Run: headless pygame with SDL's dummy video driver; simulated clock (each Clock.tick advances the game by its frame time, no real sleeping); random seed 0; keys injected as events and as key.get_pressed() state; mouse plan: one left click at the window centre at the start of phase 2, then a move to the lower-right quarter at the start of phase 3.
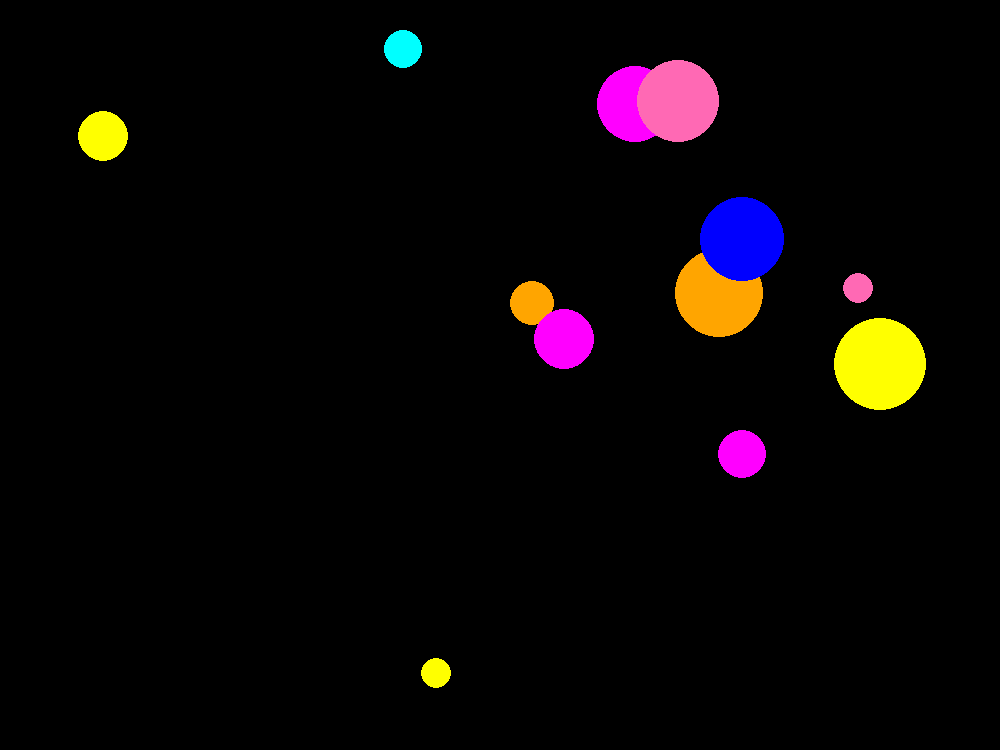
Frame 1 of 4 · flips 1–60 · no input
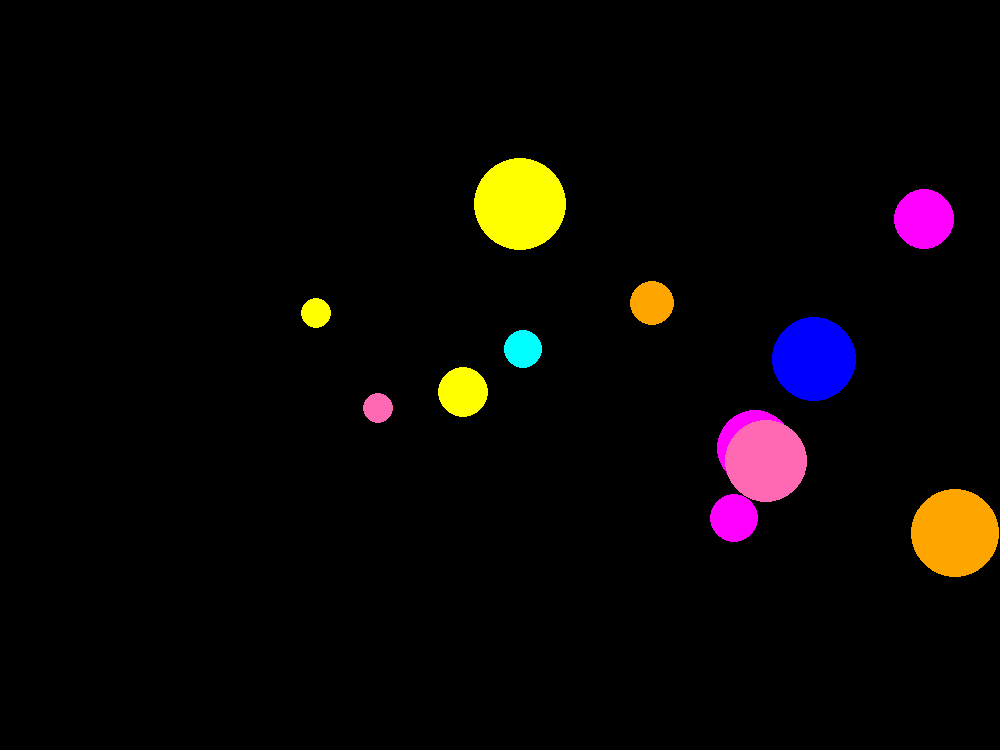
Frame 2 of 4 · flips 61–180 · clicked the window centre · tapped SPACE, RETURN · held RIGHT (→), D
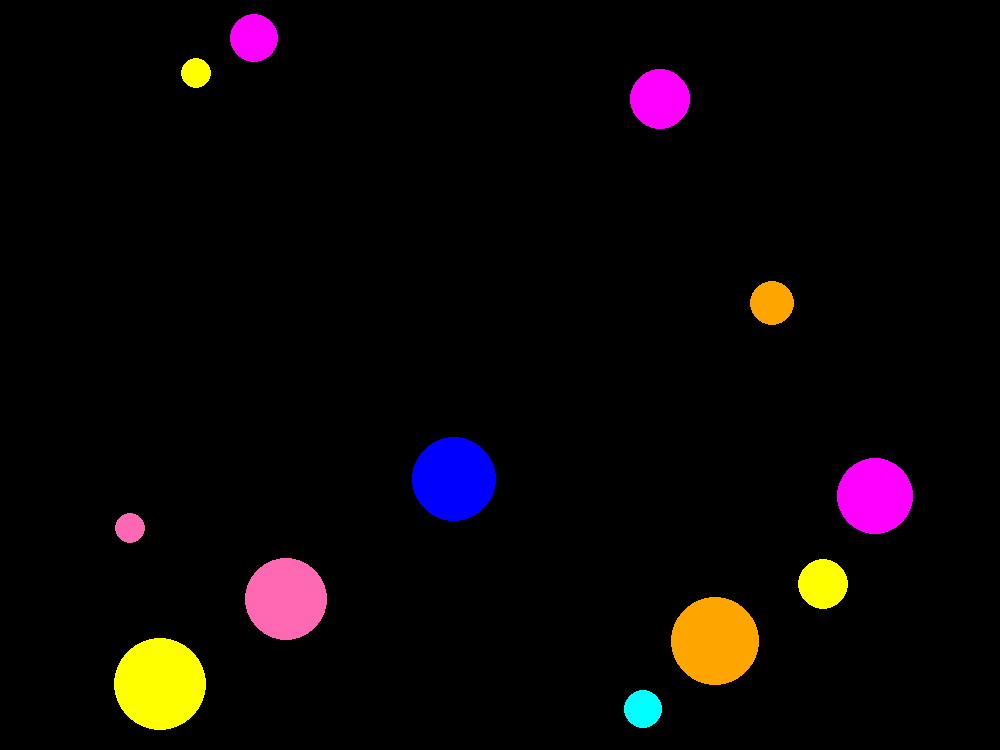
Frame 3 of 4 · flips 181–300 · moved the mouse to the lower-right quarter · held DOWN (↓), S
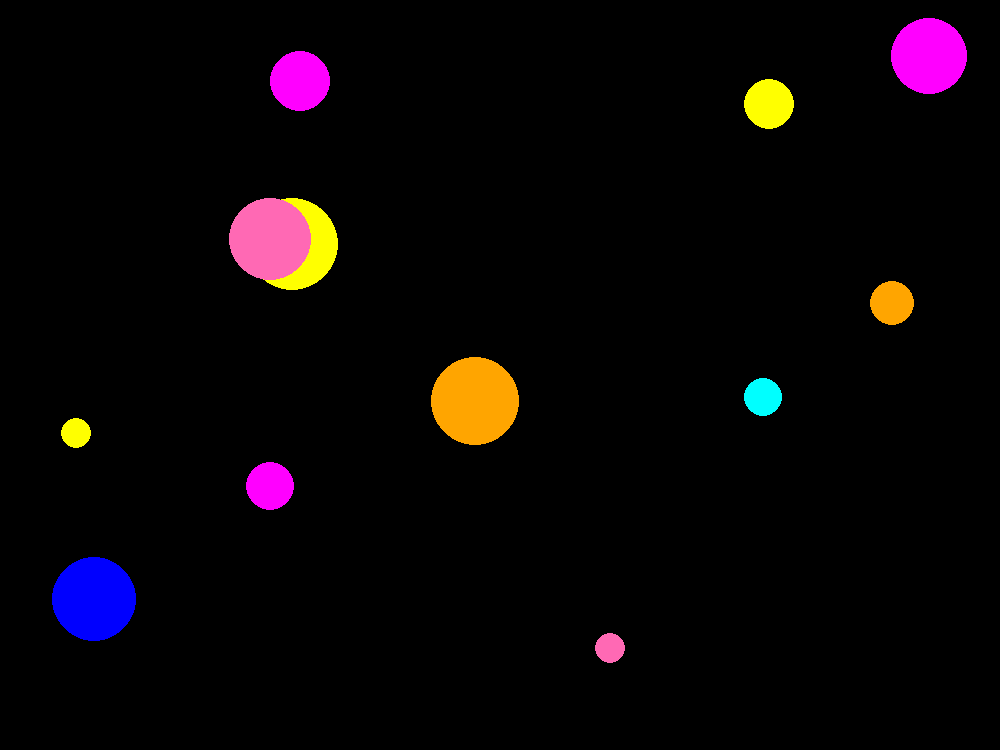
Frame 4 of 4 · flips 301–420 · held LEFT (←), A, UP (↑), W

The pygame program that drew these frames:

import pygame
from pygame.draw import *
from random import randint

FPS = 64

width = 1000
height = 750

score = 0
number_of_balls = 12

ORANGE = (255, 165, 0)
BLUE = (0, 0, 255)
YELLOW = (255, 255, 0)
GREEN = (0, 255, 0)
MAGENTA = (255, 0, 255)
PINK = (255, 105, 180)
CYAN = (0, 255, 255)
BLACK = (0, 0, 0)
COLORS = [ORANGE, BLUE, YELLOW, GREEN, MAGENTA, CYAN, PINK]


x = [randint(80, 920) for i in range(number_of_balls)]
y = [randint(80, 670) for i in range(number_of_balls)]
speed_x = [randint(-4, 4) for i in range(number_of_balls)]
speed_y = [randint(-4, 4) for i in range(number_of_balls)]
r = [randint(10, 60) for i in range(number_of_balls)]
color_number = [randint(0, 6) for i in range(number_of_balls)]


def new_ball(f:int):
    '''Функция рисующая шарик'''
    circle(screen, COLORS[color_number[f]], (x[f], y[f]), r[f])


def click(event):
    '''Функция начисления очков'''
    global score
    for i in range(number_of_balls):
        if (event.pos[0]-x[i])**2+(event.pos[1]-y[i])**2 <= r[i]**2:
            x[i] = randint(80, 920)
            y[i] = randint(80, 670)
            speed_x[i] = randint(-4, 4)
            speed_y[i] = randint(-4, 4)
            r[i] = randint(10, 60)
            color_number[i] = randint(0, 6)

            score += 500*((speed_x[i]**2 + speed_y[i]**2)**0.5)/r[i]**2


pygame.init()

screen = pygame.display.set_mode((width, height))

pygame.display.update()
clock = pygame.time.Clock()
finished = False

while not finished:
    clock.tick(FPS)
    # Рисует все шарики каждый кадр и проверяет их положение

    for i in range(number_of_balls):
        new_ball(i)

        if (x[i] < width - r[i]) and (x[i] > r[i]):
            x[i] += speed_x[i]
        else:
            speed_x[i] *= -1
            x[i] += speed_x[i]

        if (y[i] < height - r[i]) and (y[i] > r[i]):
            y[i] += speed_y[i]
        else:
            speed_y[i] *= -1
            y[i] += speed_y[i]

    for event in pygame.event.get():
        if event.type == pygame.QUIT:
            print('Вас счет - ' + str(round(score, 1)))
            finished = True
        elif event.type == pygame.MOUSEBUTTONDOWN:
            click(event)

    
    pygame.display.update()
    screen.fill(BLACK)

pygame.quit()
